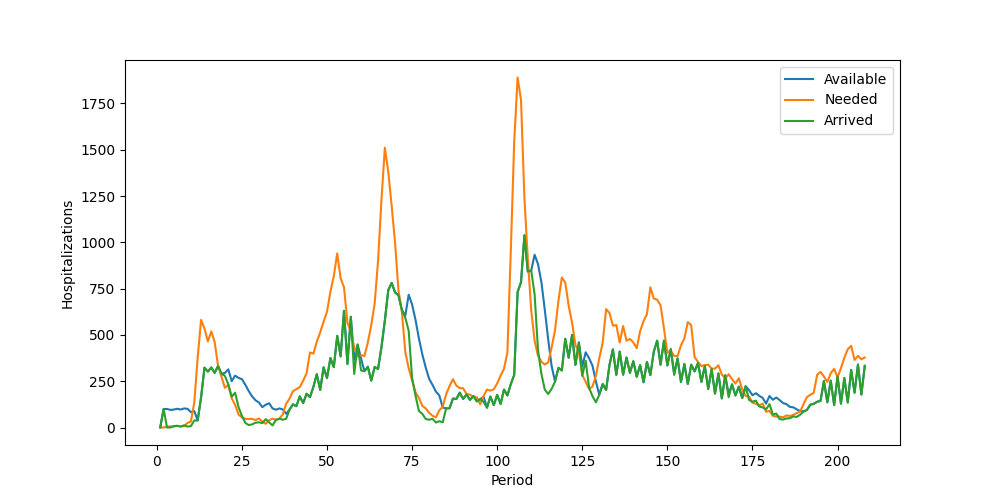

Data behind this chart, as committed beside it:
Period, Inventory, Arrived, Available, Needed, Succeeded, Failed, Lost
1, 0, 0, 0, 0, 0, 0, 0
2, 0, 100, 100, 0, 0, 0, 0
3, 100, 0, 100, 5, 5, 0, 0
4, 95, 0, 95, 6, 6, 0, 0
5, 89, 8, 97, 5, 5, 0, 0
6, 92, 9, 101, 9, 9, 0, 0
7, 92, 5, 97, 6, 6, 0, 0
8, 91, 12, 103, 7, 7, 0, 0
9, 96, 5, 101, 25, 25, 0, 0
10, 76, 7, 83, 32, 32, 0, 0
11, 51, 38, 89, 134, 89, 45, 0
12, 0, 38, 38, 377, 38, 339, 0
13, 0, 162, 162, 581, 162, 419, 0
14, 0, 323, 323, 534, 323, 211, 0
15, 0, 302, 302, 465, 302, 163, 0
16, 0, 324, 324, 519, 324, 195, 0
17, 0, 295, 295, 461, 295, 166, 0
18, 0, 332, 332, 332, 332, 0, 0
19, 0, 290, 290, 274, 274, 0, 0
20, 16, 279, 295, 214, 214, 0, 0
21, 81, 233, 314, 230, 230, 0, 0
22, 84, 166, 250, 158, 158, 0, 0
23, 92, 188, 280, 122, 122, 0, 0
24, 158, 110, 268, 70, 70, 0, 0
25, 198, 63, 261, 55, 55, 0, 0
26, 206, 25, 231, 47, 47, 0, 0
27, 184, 13, 197, 46, 46, 0, 0
28, 151, 17, 168, 47, 47, 0, 0
29, 121, 26, 147, 40, 40, 0, 0
30, 107, 28, 135, 49, 49, 0, 0
31, 86, 24, 110, 32, 32, 0, 0
32, 78, 45, 123, 20, 20, 0, 0
33, 103, 28, 131, 39, 39, 0, 0
34, 92, 11, 103, 48, 48, 0, 0
35, 55, 41, 96, 41, 41, 0, 0
36, 55, 48, 103, 47, 47, 0, 0
37, 56, 42, 98, 71, 71, 0, 0
38, 27, 47, 74, 129, 74, 55, 0
39, 0, 97, 97, 156, 97, 59, 0
40, 0, 125, 125, 196, 125, 71, 0
41, 0, 115, 115, 207, 115, 92, 0
42, 0, 168, 168, 218, 168, 50, 0
43, 0, 132, 132, 253, 132, 121, 0
44, 0, 182, 182, 293, 182, 111, 0
45, 0, 164, 164, 405, 164, 241, 0
46, 0, 219, 219, 399, 219, 180, 0
47, 0, 288, 288, 464, 288, 176, 0
48, 0, 203, 203, 514, 203, 311, 0
49, 0, 325, 325, 572, 325, 247, 0
50, 0, 267, 267, 625, 267, 358, 0
51, 0, 375, 375, 733, 375, 358, 0
52, 0, 326, 326, 818, 326, 492, 0
53, 0, 495, 495, 940, 495, 445, 0
54, 0, 384, 384, 806, 384, 422, 0
55, 0, 630, 630, 757, 630, 127, 0
56, 0, 343, 343, 565, 343, 222, 0
57, 0, 598, 598, 518, 518, 0, 0
58, 80, 289, 369, 434, 369, 65, 0
59, 0, 448, 448, 383, 383, 0, 0
60, 65, 308, 373, 391, 373, 18, 0
... 148 more rows
